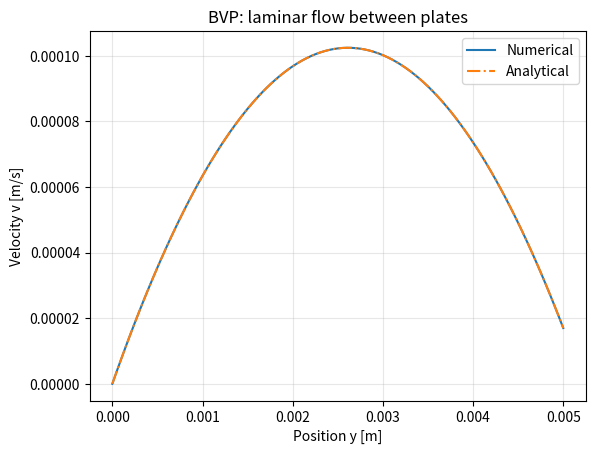

Generate this figure with matplotlib:
# Import libraries
import matplotlib.pyplot as plt
import numpy as np

# Problem parameters and spatial grid
B = 5e-3  # m
v_up = 1.7e-5  # m/s
dPdx = -0.03  # Pa/m
mu = 1e-3  # Pa s
nsteps = 101  # number of grid points
y = np.linspace(0.0, B, nsteps)


def build_fd_matrix(B: float, v_up: float, dPdx: float, mu: float,
                    nsteps: int) -> tuple[np.ndarray, np.ndarray]:
    """Build A and b for the unknown interior velocities on nsteps grid points.

    Parameters
    ----------
    B : float
        Distance between plates [m]
    v_up : float
        Velocity of the upper plate [m/s]
    dPdx : float
        Pressure gradient [Pa/m]
    mu : float
        Dynamic viscosity [Pa s]
    nsteps : int
        Number of grid points, including both boundaries

    Returns
    -------
    tuple[np.ndarray, np.ndarray]
        System matrix A and right-hand-side vector b
    """
    h = B / (nsteps - 1)
    c = h**2 * dPdx / mu
    n_unknown = nsteps - 2
    A = np.zeros((n_unknown, n_unknown))
    b = np.ones(n_unknown) * c

    for i in range(n_unknown):
        A[i, i] = -2
        if i > 0:
            A[i, i - 1] = 1
        if i < n_unknown - 1:
            A[i, i + 1] = 1

    # v(B) is known, so move it to the right-hand side.
    b[-1] -= v_up
    return A, b


# Build the A, b system
A, b = build_fd_matrix(B, v_up, dPdx, mu, nsteps)

# Initialize velocity array
v = np.zeros(nsteps)

# Obtain interior solution
v[1:-1] = np.linalg.solve(A, b)

# Right boundary
v[-1] = v_up


v_ana = -dPdx / (2 * mu) * y * (B - y) + v_up / B * y


fig, ax = plt.subplots()
ax.plot(y, v, label="Numerical")
ax.plot(y, v_ana, linestyle="dashdot", label="Analytical")
ax.set(xlabel="Position y [m]", ylabel="Velocity v [m/s]",
       title="BVP: laminar flow between plates")
ax.legend()
ax.grid(alpha=0.3)
plt.show()
